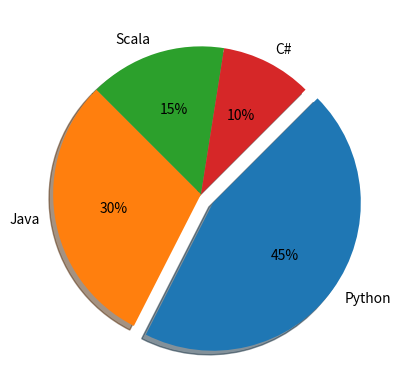

Generate this figure with matplotlib:
import matplotlib.pyplot as pyplot

labels = ('Python', 'Java', 'Scala', 'C#')
sizes = [45,30,15,10]

explode = (.1,0,0,0)
pyplot.pie(sizes,explode=explode,labels=labels,
           autopct='%1.f%%', shadow=True,
           counterclock=False,startangle=45)
pyplot.show()